Run: headless pygame with SDL's dummy video driver; simulated clock (each Clock.tick advances the game by its frame time, no real sleeping); random seed 0; keys injected as events and as key.get_pressed() state; no mouse input.
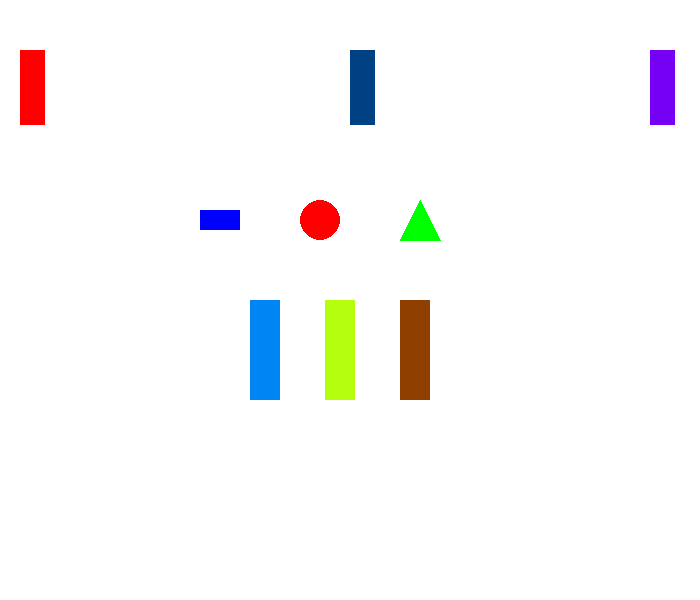
Frame 1 of 4 · flips 1–60 · no input
Frame 2 of 4 · flips 61–180 · tapped SPACE, RETURN · held RIGHT (→), D · screen unchanged from frame 1, image omitted
Frame 3 of 4 · flips 181–300 · held DOWN (↓), S · screen unchanged from frame 2, image omitted
Frame 4 of 4 · flips 301–420 · held LEFT (←), A, UP (↑), W · screen unchanged from frame 3, image omitted

The pygame program that drew these frames:

# -*- coding: utf-8 -*-
import pygame

BLACK = (0, 0, 0)
WHITE = (255, 255, 255)
BLUE = (0, 0, 255)
DARK_BLUE = (0,5,157)
LIGHT_GREEN = (111,255,109)
GREEN = (0, 255, 0)
DARK_GREEN = (0,102,2)
LIGHT_RED = (255, 111, 97)
RED = (255, 0, 0)
DARK_RED = (137, 2, 0)
LIGHT_CYAN = (0, 255, 255)
CYAN = (0, 133, 244)
DARK_CYAN = (0,65,132)
GREENISH_YELLOW = (181,255,14)
YELLOW = (255, 255, 0)
DARK_YELLOW = (168, 165, 0)
ORANGE = (255, 116, 3)
DARK_ORANGE = (143, 64, 0 )
PURPLE = (117, 0, 244)
DARK_PURPLE = (64, 0, 113)
PINK = (240, 0, 236)
DARK_PINK = (168, 0, 166)
BROWN = (150, 75, 0)
LIGHT_GRAY = (210, 210, 210)
GRAY = (128, 128, 128)
DARK_GRAY = (64, 64, 64)

pygame.init()


janela = pygame.display.set_mode((700,600))

while True:
    for evento in pygame.event.get():
        if evento.type == pygame.QUIT:
            pygame.quit()
            exit(0)

    janela.fill((WHITE))

    # desenhando na superfície
    pygame.draw.rect(janela, RED, [20, 50, 25, 75])
    pygame.draw.rect(janela, BLUE, [200, 210, 40, 20])
    pygame.draw.ellipse(janela, RED, [300, 200, 40, 40])
    pygame.draw.polygon(janela, GREEN, [[420, 200], [440, 240], [400, 240]])
    pygame.draw.rect(janela, CYAN, [250, 300, 30, 100])
    pygame.draw.rect(janela, DARK_ORANGE, [400, 300, 30, 100])
    pygame.draw.rect(janela, GREENISH_YELLOW, [325, 300, 30, 100])
    pygame.draw.rect(janela, PURPLE, [650, 50, 25, 75])
    pygame.draw.rect(janela, DARK_CYAN, [350,50,25,75])

    pygame.display.flip()
